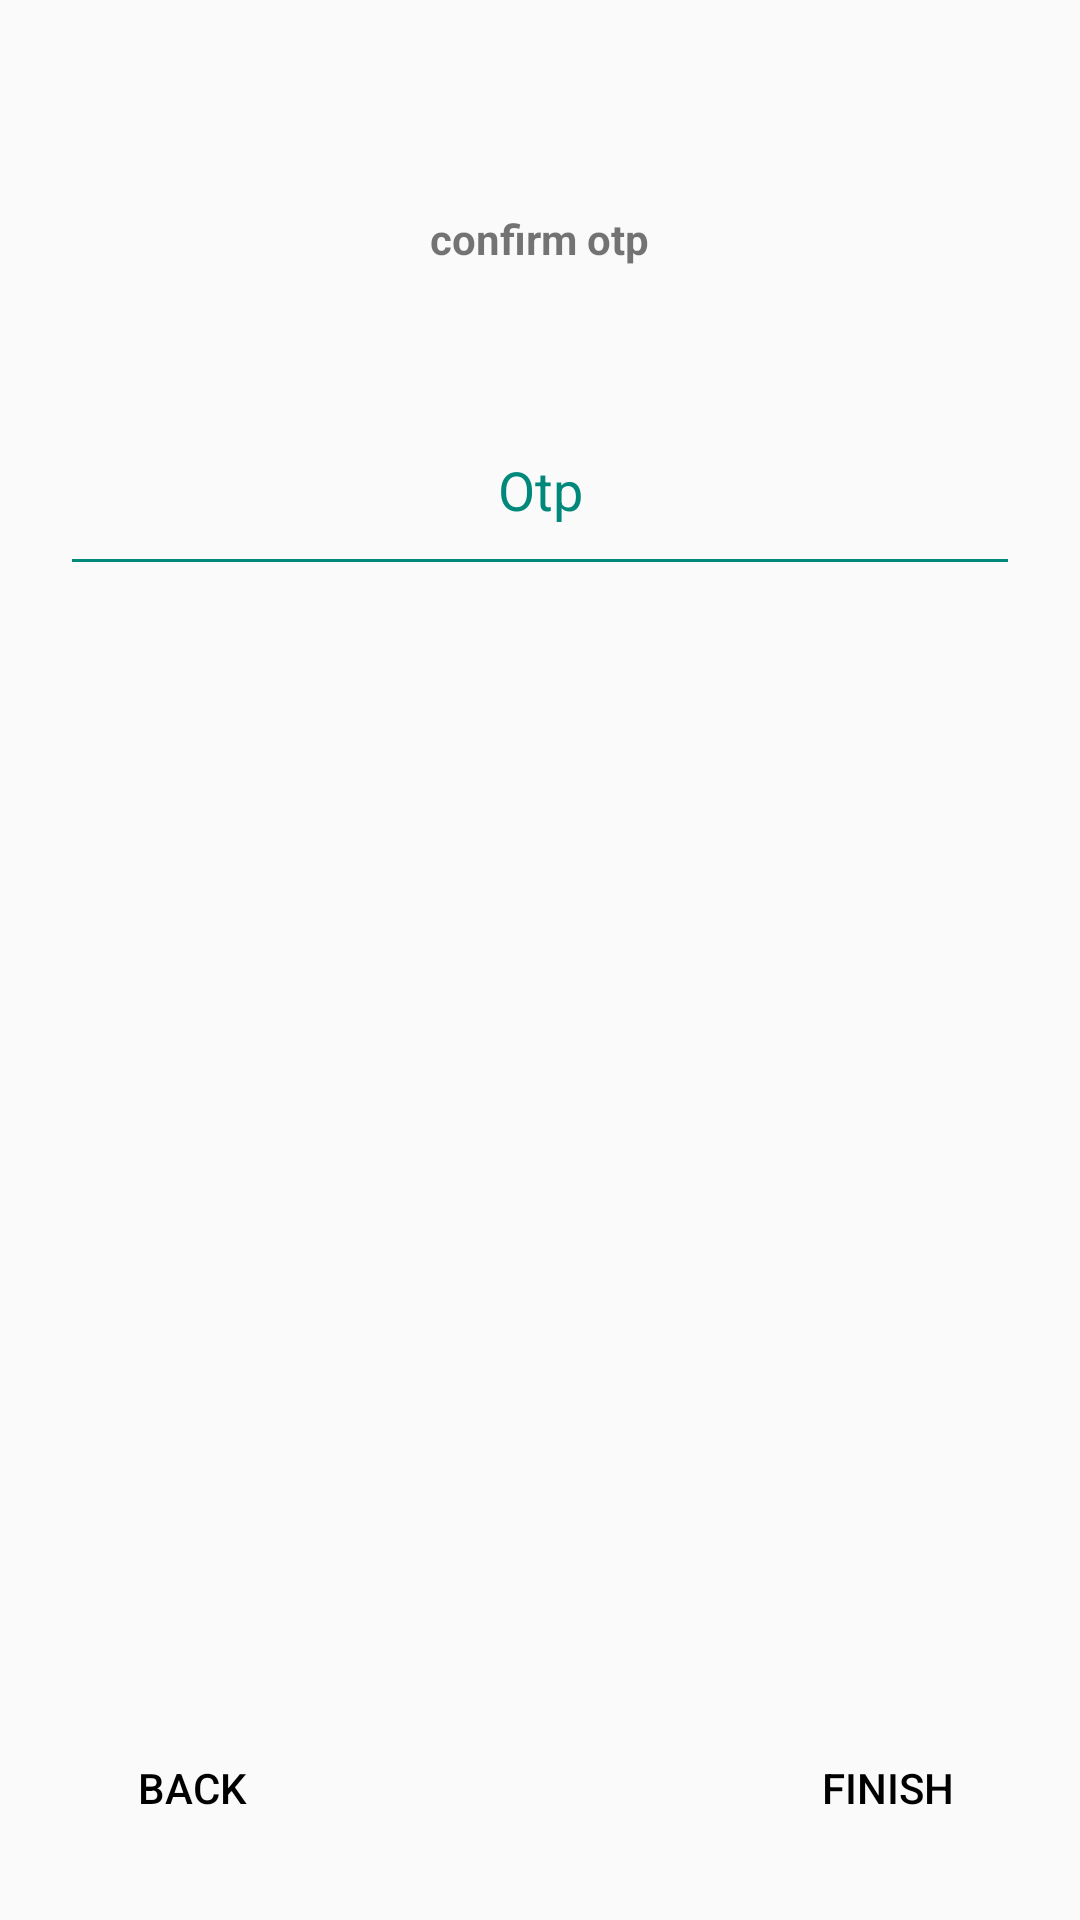

Android layout source for this screen:
<!-- AndroidManifest.xml: application theme AppTheme -->
<!-- res/layout/activity_signup_otp.xml -->
<?xml version="1.0" encoding="utf-8"?>
<RelativeLayout xmlns:android="http://schemas.android.com/apk/res/android"
    android:layout_width="match_parent"
    android:layout_height="match_parent"
    android:padding="20dp">

    <TextView
        android:id="@+id/textViewUserOtpVerify"
        android:layout_width="wrap_content"
        android:layout_height="wrap_content"
        android:layout_alignParentTop="true"
        android:layout_centerHorizontal="true"
        android:layout_marginTop="50dp"
        android:text="@string/otp_verify" />

    <EditText
        android:id="@+id/editTextUserOtp"
        android:layout_width="match_parent"
        android:layout_height="wrap_content"
        android:layout_alignParentStart="true"
        android:layout_below="@+id/textViewUserOtpVerify"
        android:layout_gravity="center_horizontal"
        android:layout_marginTop="42dp"
        android:backgroundTint="#00897B"
        android:ems="10"
        android:gravity="center_horizontal"
        android:hint="Otp"
        android:inputType="text"
        android:padding="20dp"
        android:textColor="#00897B"
        android:textColorHint="#00897B"
        android:typeface="sans" />

    <Button
        android:id="@+id/btn_finish"
        android:layout_width="wrap_content"
        android:layout_height="wrap_content"
        android:layout_alignParentBottom="true"
        android:layout_alignParentRight="true"
        android:background="@null"
        android:text="@string/finish"
        android:textColor="@android:color/black" />

    <Button
        android:id="@+id/btn_back"
        android:layout_width="wrap_content"
        android:layout_height="wrap_content"
        android:layout_alignParentBottom="true"
        android:layout_alignParentLeft="true"
        android:background="@null"
        android:text="@string/back"
        android:textColor="@android:color/black" />

</RelativeLayout>
<!-- resources referenced by this layout -->
<resources>
  <string name="back">Back</string>
  <string name="finish">Finish</string>
  <string name="otp_verify"><b>confirm otp</b></string>
  <style name="AppTheme" parent="Theme.AppCompat.Light.DarkActionBar">
          
          <item name="colorPrimary">@color/colorPrimary</item>
          <item name="colorPrimaryDark">@color/colorPrimaryDark</item>
          <item name="colorAccent">@color/colorAccent</item>
      </style>
  <color name="colorPrimary">#3F51B5</color>
  <color name="colorPrimaryDark">#303F9F</color>
  <color name="colorAccent">#FF4081</color>
</resources>
